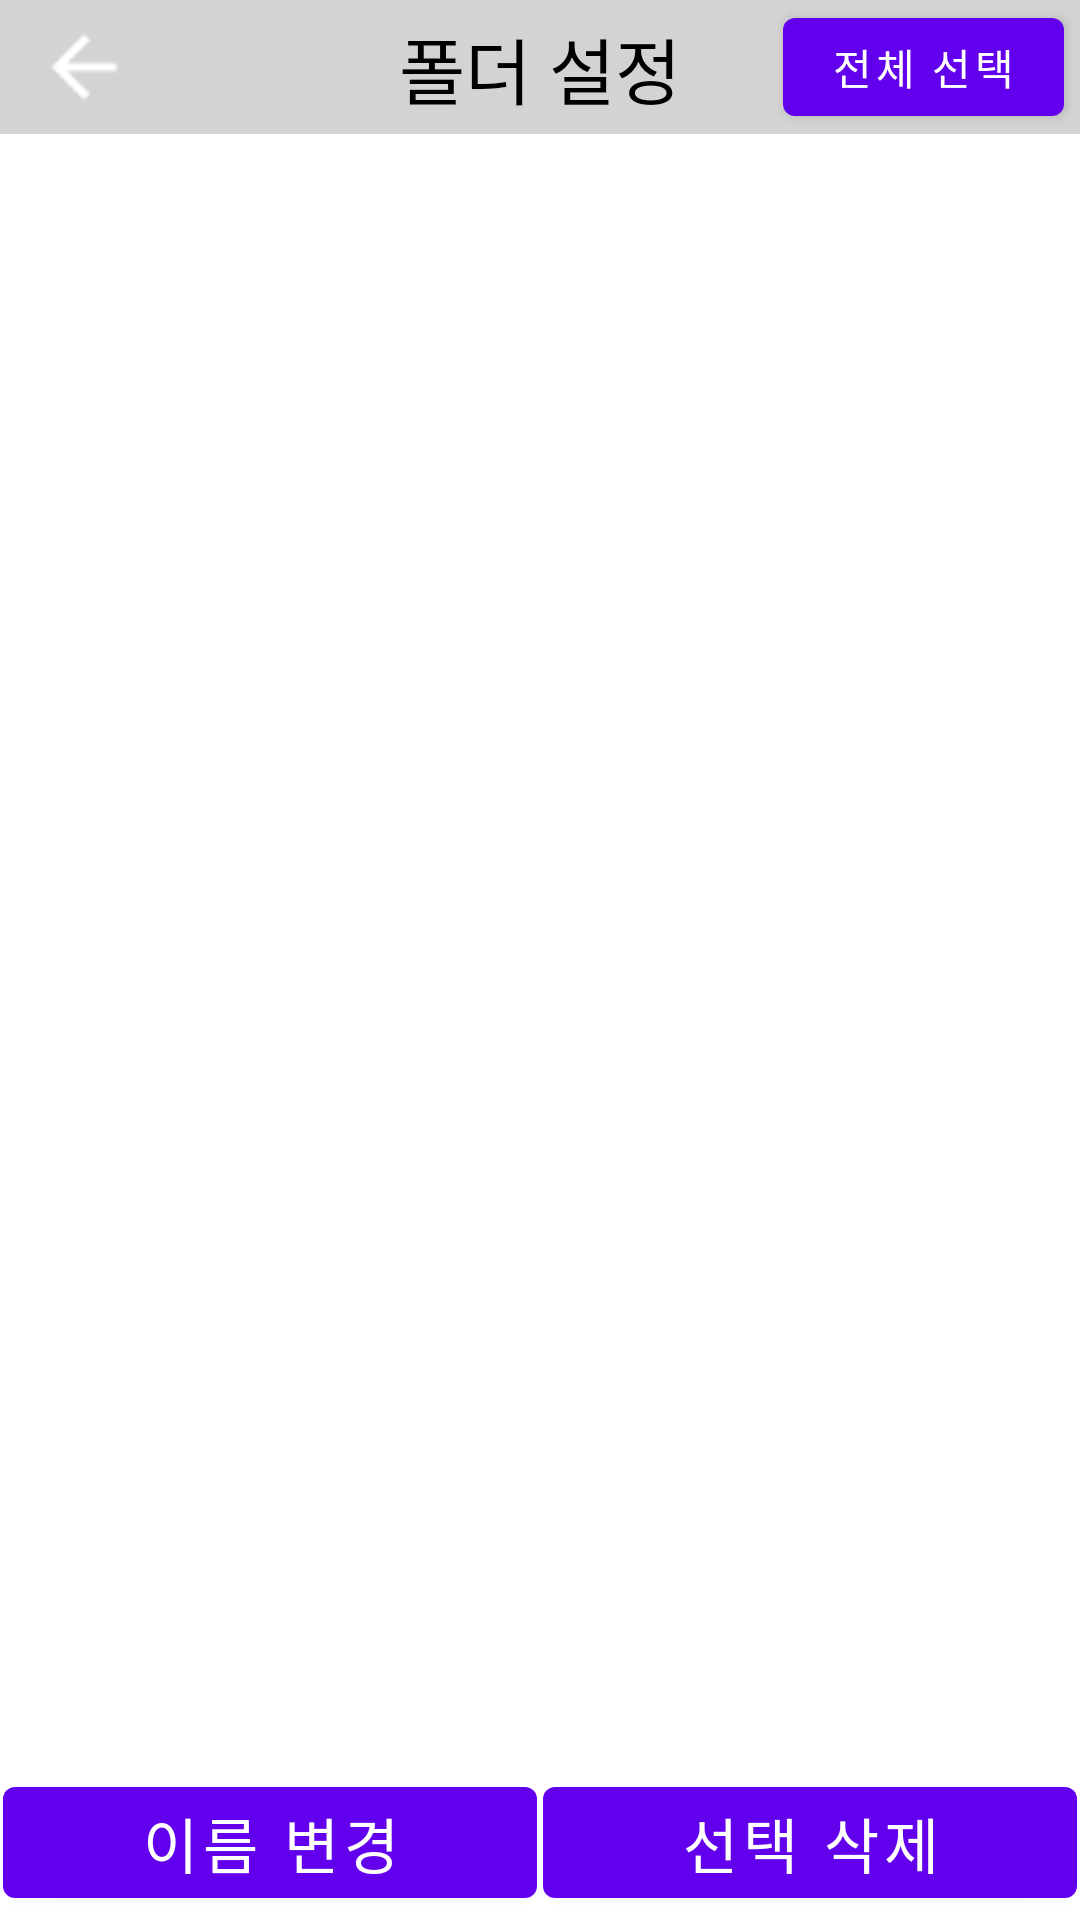

Android layout source for this screen:
<!-- AndroidManifest.xml: application theme Theme.Kanjinote -->
<!-- res/layout/activity_folder_setting.xml -->
<?xml version="1.0" encoding="utf-8"?>
<LinearLayout xmlns:android="http://schemas.android.com/apk/res/android"
    xmlns:app="http://schemas.android.com/apk/res-auto"
    xmlns:tools="http://schemas.android.com/tools"
    android:layout_width="match_parent"
    android:layout_height="match_parent"
    android:orientation="vertical"
    android:weightSum="10"
    tools:context=".FolderSettingActivity">

    <androidx.constraintlayout.widget.ConstraintLayout
        android:layout_width="match_parent"
        android:layout_height="0dp"
        android:layout_weight="0.7"
        android:orientation="horizontal"
        android:background="#d3d3d3"
        android:gravity="center"
        >

        <ImageView
            android:id="@+id/imageView_back"
            android:layout_width="wrap_content"
            android:layout_height="wrap_content"
            android:layout_marginStart="4dp"
            android:layout_marginLeft="4dp"
            android:onClick="back"
            app:layout_constraintBottom_toBottomOf="parent"
            app:layout_constraintStart_toStartOf="parent"
            app:layout_constraintTop_toTopOf="parent"
            app:layout_constraintVertical_bias="0.5"
            app:srcCompat="@drawable/ic_arrow_back" />

        <TextView
            android:id="@+id/textView2"
            android:layout_width="wrap_content"
            android:layout_height="wrap_content"
            android:text="폴더 설정"
            android:textColor="@color/black"
            android:textSize="24sp"
            app:layout_constraintBottom_toBottomOf="parent"
            app:layout_constraintEnd_toEndOf="parent"
            app:layout_constraintStart_toStartOf="parent"
            app:layout_constraintTop_toTopOf="parent" />

        <Button
            android:id="@+id/btn_select_all"
            android:layout_width="wrap_content"
            android:layout_height="wrap_content"
            android:text="전체 선택"
            app:layout_constraintBottom_toBottomOf="parent"
            app:layout_constraintEnd_toEndOf="parent"
            app:layout_constraintHorizontal_bias="0.98"
            app:layout_constraintStart_toStartOf="parent"
            app:layout_constraintTop_toTopOf="parent"
            app:layout_constraintVertical_bias="0.5" />

    </androidx.constraintlayout.widget.ConstraintLayout>

    <ListView
        android:id="@+id/listView_setting"
        android:layout_width="match_parent"
        android:layout_height="0dp"
        android:layout_weight="8.5"
        android:choiceMode="multipleChoice"
        >

    </ListView>

    <LinearLayout
        android:layout_width="match_parent"
        android:layout_height="0dp"
        android:orientation="horizontal"
        android:layout_weight="0.8"
        android:weightSum="2"
        android:gravity="center_vertical"
        >


        <Button
            android:id="@+id/btn_modify"
            android:layout_width="0dp"
            android:layout_height="wrap_content"
            android:layout_weight="1"
            android:text="이름 변경"
            android:layout_margin="1dp"
            android:textSize="20sp"
            />

        <Button
            android:id="@+id/btn_delete"
            android:layout_width="0dp"
            android:layout_height="wrap_content"
            android:text="선택 삭제"
            android:layout_weight="1"
            android:layout_margin="1dp"
            android:textSize="20sp" />



    </LinearLayout>

</LinearLayout>
<!-- resources referenced by this layout -->
<resources>
  <!-- drawable ic_arrow_back: png bitmap (drawable, 384 bytes) -->
  <style name="Theme.Kanjinote" parent="Theme.MaterialComponents.DayNight.DarkActionBar">
          
          <item name="colorPrimary">@color/purple_500</item>
          <item name="colorPrimaryVariant">@color/purple_700</item>
          <item name="colorOnPrimary">@color/white</item>
          
          <item name="colorSecondary">@color/teal_200</item>
          <item name="colorSecondaryVariant">@color/teal_700</item>
          <item name="colorOnSecondary">@color/black</item>
          
          <item name="android:statusBarColor" tools:targetApi="l">?attr/colorPrimaryVariant</item>
          
          
          <item name="windowActionBar">false</item>
          <item name="windowNoTitle">true</item>
  
  
          출처: https://commin.tistory.com/63 [Commin의 일상코딩]
      </style>
  <!-- not gathered from this repository: default colours our renderer supplied (Android Studio template values) -->
  <color name="purple_500">#FF6200EE</color>
  <color name="purple_700">#FF3700B3</color>
  <color name="teal_200">#FF03DAC5</color>
  <color name="teal_700">#FF018786</color>
  <color name="black">#FF000000</color>
  <color name="white">#FFFFFFFF</color>
</resources>
